Run: headless pygame with SDL's dummy video driver; simulated clock (each Clock.tick advances the game by its frame time, no real sleeping); random seed 0; keys injected as events and as key.get_pressed() state; mouse plan: one left click at the window centre at the start of phase 2, then a move to the lower-right quarter at the start of phase 3.
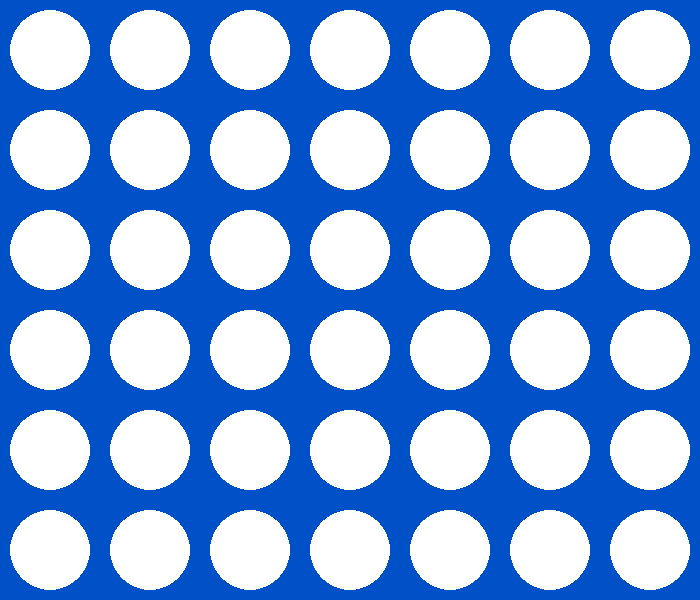
Frame 1 of 4 · flips 1–60 · no input
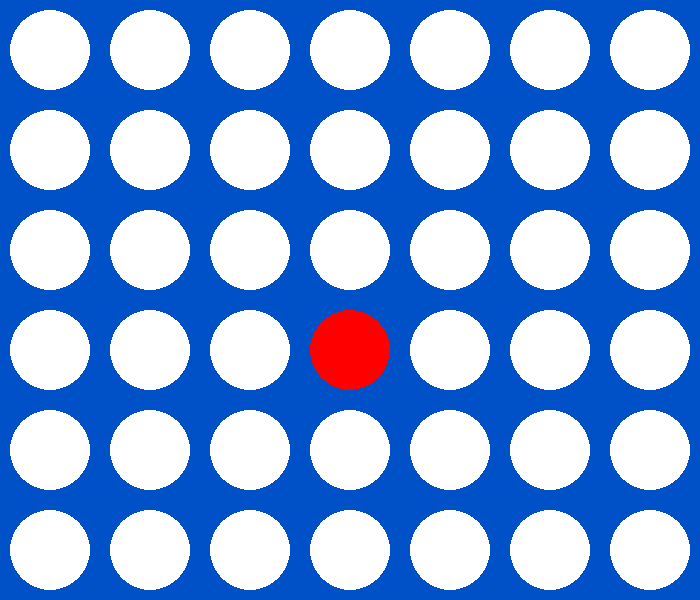
Frame 2 of 4 · flips 61–180 · clicked the window centre · tapped SPACE, RETURN · held RIGHT (→), D
Frame 3 of 4 · flips 181–300 · moved the mouse to the lower-right quarter · held DOWN (↓), S · screen unchanged from frame 2, image omitted
Frame 4 of 4 · flips 301–420 · held LEFT (←), A, UP (↑), W · screen unchanged from frame 3, image omitted

The pygame program that drew these frames:

# Dieses Pygame-Programm stellt eine grafische Visualisierung für das
# Spiel "Vier Gewinnt" dar. Siehe https://de.wikipedia.org/wiki/Vier_gewinnt.
# Die Spiellogik wurde noch nicht implementiert.

# Import der Pygame-Bibliothek
import pygame, sys

# Definition der verwendeten Farben als 3-Tupel von (rot,grün,blau) in [0,255]^3
ROT   = (255,0,0)
WEISS = (255,255,255)
GELB  = (255,255,0)
BLAU  = (0,80,200)

# Initialisierung der Pygame-Bibliothek
pygame.init()
# Erzeuge eine Zeichenfläche der festen Größe von 700 x 600 Pixel.
screen = pygame.display.set_mode((700,600))
# Erzeuge eine Uhr, mit der die Geschwindigkeit des sich wiederholenden Bildaufbaus 
# gesteuert werden kann.
clock = pygame.time.Clock()
# Setze die Überschrift des Zeichenfensters.
pygame.display.set_caption("Vier gewinnt")

# Erzeuge ein 2-dimensionales Spielfeld mit 6 Zeilen und 7 Spalten. Als Feldeinträge
# werden die Werte 0,1,2 verwendet. 0 steht für ein unbelegtes Feld, 1 für einen 
# Spielstein von Spieler 1 und 2 entsprechend für Spieler 2.
feld = [ [ 0 for j in range(7) ] for i in range(6) ]
# Spieler 1 ist am Zug.
spieler = 1

# In der Ereignisschleife werden alle Interaktionen mit den Spielern verarbeitet.
while True:
    # Der Bildaufbau erfolgt 30 mal pro Sekunde.
    clock.tick(30)

    # Die Zeile pi und die Spalte pj des Spielfeldes, das vom Spieler mit der Maus
    # zum Setzen des nächsten Spielsteines ausgewählt wird. 
    pi = pj = -1
    # Wir arbeiten alle Ereignisse des Benutzers seit dem letzten Durchlauf der
    # Ereignisschleife ab.
    for event in pygame.event.get():
        # Wurde eine Maustaste gedrückt?
        if event.type == pygame.MOUSEBUTTONDOWN:
            # Ermittele die Pixelposition (mx,my) des Mauszeigers beim Tastendruck.
            # Der Ursprung des Koordinatensystems ist die linke obere Ecke des Fensters.
            # Die x-Achse zeigt nach rechts, die y-Achse nach unten.
            (mx,my) = pygame.mouse.get_pos()
            # Durch ganzzahlige Division durch die Gitterlänge 100 erhalten wir die
            # Zeile pi und die Spalte pj der selektierten Spielfeldposition.
            pi = my // 100
            pj = mx // 100
        # Wurde das Fenster geschlossen?
        elif event.type == pygame.QUIT:
            # Wir verlassen die Ereignisschleife und beenden somit das Programm.
            pygame.quit()
            sys.exit()

    # Hat ein Spieler eine Spielfeld zum Setzen eines Spielsteines ausgewählt?
    if pi >= 0:
        # Wir besetzen das selektierte Spielfeld (pi,pj) mit der Nummer des Spielers
        feld[pi][pj] = spieler
        # und wechseln den Spieler.
        if spieler == 1: 
            spieler = 2
        else: 
            spieler = 1

    # Das Zeichenfeld wird mit der Farbe blau gefüllt.
    screen.fill(BLAU)
    # Wir durchlaufen das Spielfeld zeilenweise, d.h. grafisch gesehen von oben nach unten.
    for i in range(6):
        # Wir durchlaufen die i-te Zeile spaltenweise, d.h. grafisch gesehen von links nach rechts.
        for j in range(7):
            # Wir schauen uns den Feldeintrag der i-ten Zeile und j-ten Spalte an.
            if feld[i][j] == 0:
                farbe = WEISS
            elif feld[i][j] == 1:
                farbe = ROT
            elif feld[i][j] == 2:
                farbe = GELB
            # Wir zeichnen einen Kreis auf das Zeichenfeld in der entsprechenden Farbe.
            # Die Koordinaten des Kreismittelpunktes (x,y) berechnen sich aus dem 
            # Spaltenindex für die x-Koordinate und dem Zeilenindex für die y-Koordinate.
            pygame.draw.circle(screen,farbe,(100*j+50,100*i+50),40)

    # Zum Abschluss der Ereignisschleife sorgen wird dafür, dass die Grafik im Zeichenfenster
    # neu aufgebaut wird.
    pygame.display.update()
